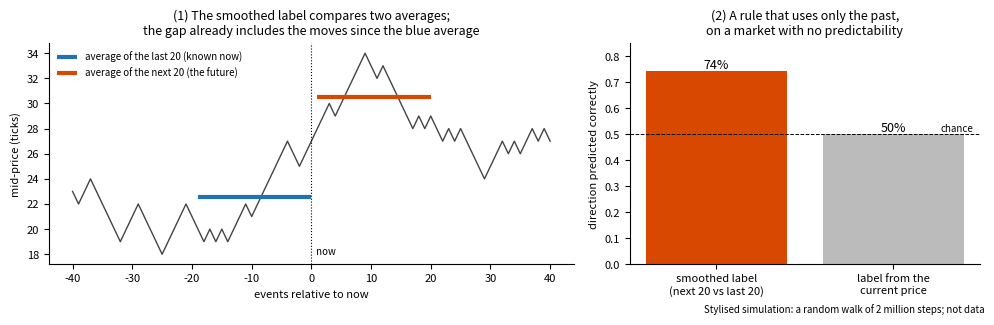

Here is the Python script that generated this plot: (Note: this script raises an exception after producing the figure.)
"""Label leakage demonstration on a pure random walk (no predictability). Not data.
Smoothed label: mean of next k mid-prices minus mean of last k (k = 20). Rule using only the past:
sign(current price minus mean of last k). Compared with a label measured from the current price."""
import matplotlib
matplotlib.use("Agg")
import matplotlib.pyplot as plt
import numpy as np
rng = np.random.default_rng(1)
n, k = 2_000_000, 20
p = np.cumsum(rng.choice([-1, 1], n)).astype(float)
c = np.concatenate([[0], np.cumsum(p)])
i = np.arange(k, n - k)
mprev = (c[i + 1] - c[i + 1 - k]) / k
mnext = (c[i + 1 + k] - c[i + 1]) / k
smooth, fromnow, past = mnext - mprev, mnext - p[i], p[i] - mprev
def acc(pred, lab):
    s = (pred != 0) & (lab != 0); return np.mean(np.sign(pred[s]) == np.sign(lab[s]))
a1, a2 = acc(past, smooth), acc(past, fromnow)
print(round(a1, 3), round(a2, 3))
fig, ax = plt.subplots(1, 2, figsize=(10, 3.2), gridspec_kw={"width_ratios": [1.5, 1]})
t0 = 3000; seg = p[t0 - 40:t0 + 41]; tt = np.arange(-40, 41)
ax[0].plot(tt, seg, color="#444444", lw=1)
ax[0].hlines(seg[20:41].mean(), -19, 0, color="#2171b5", lw=3, label="average of the last 20 (known now)")
ax[0].hlines(seg[41:61].mean(), 1, 20, color="#d94801", lw=3, label="average of the next 20 (the future)")
ax[0].axvline(0, color="k", ls=":", lw=0.8); ax[0].text(0.5, seg.min(), " now", fontsize=7)
ax[0].set_xlabel("events relative to now", fontsize=8); ax[0].set_ylabel("mid-price (ticks)", fontsize=8)
ax[0].set_title("(1) The smoothed label compares two averages;\nthe gap already includes the moves since the blue average", fontsize=9)
ax[0].legend(fontsize=7, frameon=False, loc="upper left")
ax[1].bar(["smoothed label\n(next 20 vs last 20)", "label from the\ncurrent price"], [a1, a2], color=["#d94801", "#bbbbbb"])
ax[1].axhline(0.5, color="k", ls="--", lw=0.7); ax[1].text(1.45, 0.51, "chance", fontsize=7, ha="right")
for j, v in enumerate([a1, a2]): ax[1].text(j, v + 0.01, f"{v:.0%}", ha="center", fontsize=9)
ax[1].set_ylim(0, 0.85); ax[1].set_ylabel("direction predicted correctly", fontsize=8)
ax[1].set_title("(2) A rule that uses only the past,\non a market with no predictability", fontsize=9)
for a in ax: a.spines[["top", "right"]].set_visible(False); a.tick_params(labelsize=8)
fig.text(0.99, 0.005, "Stylised simulation: a random walk of 2 million steps; not data", ha="right", fontsize=7, style="italic")
fig.tight_layout(); fig.savefig("figs/label_leakage.png", dpi=200)
